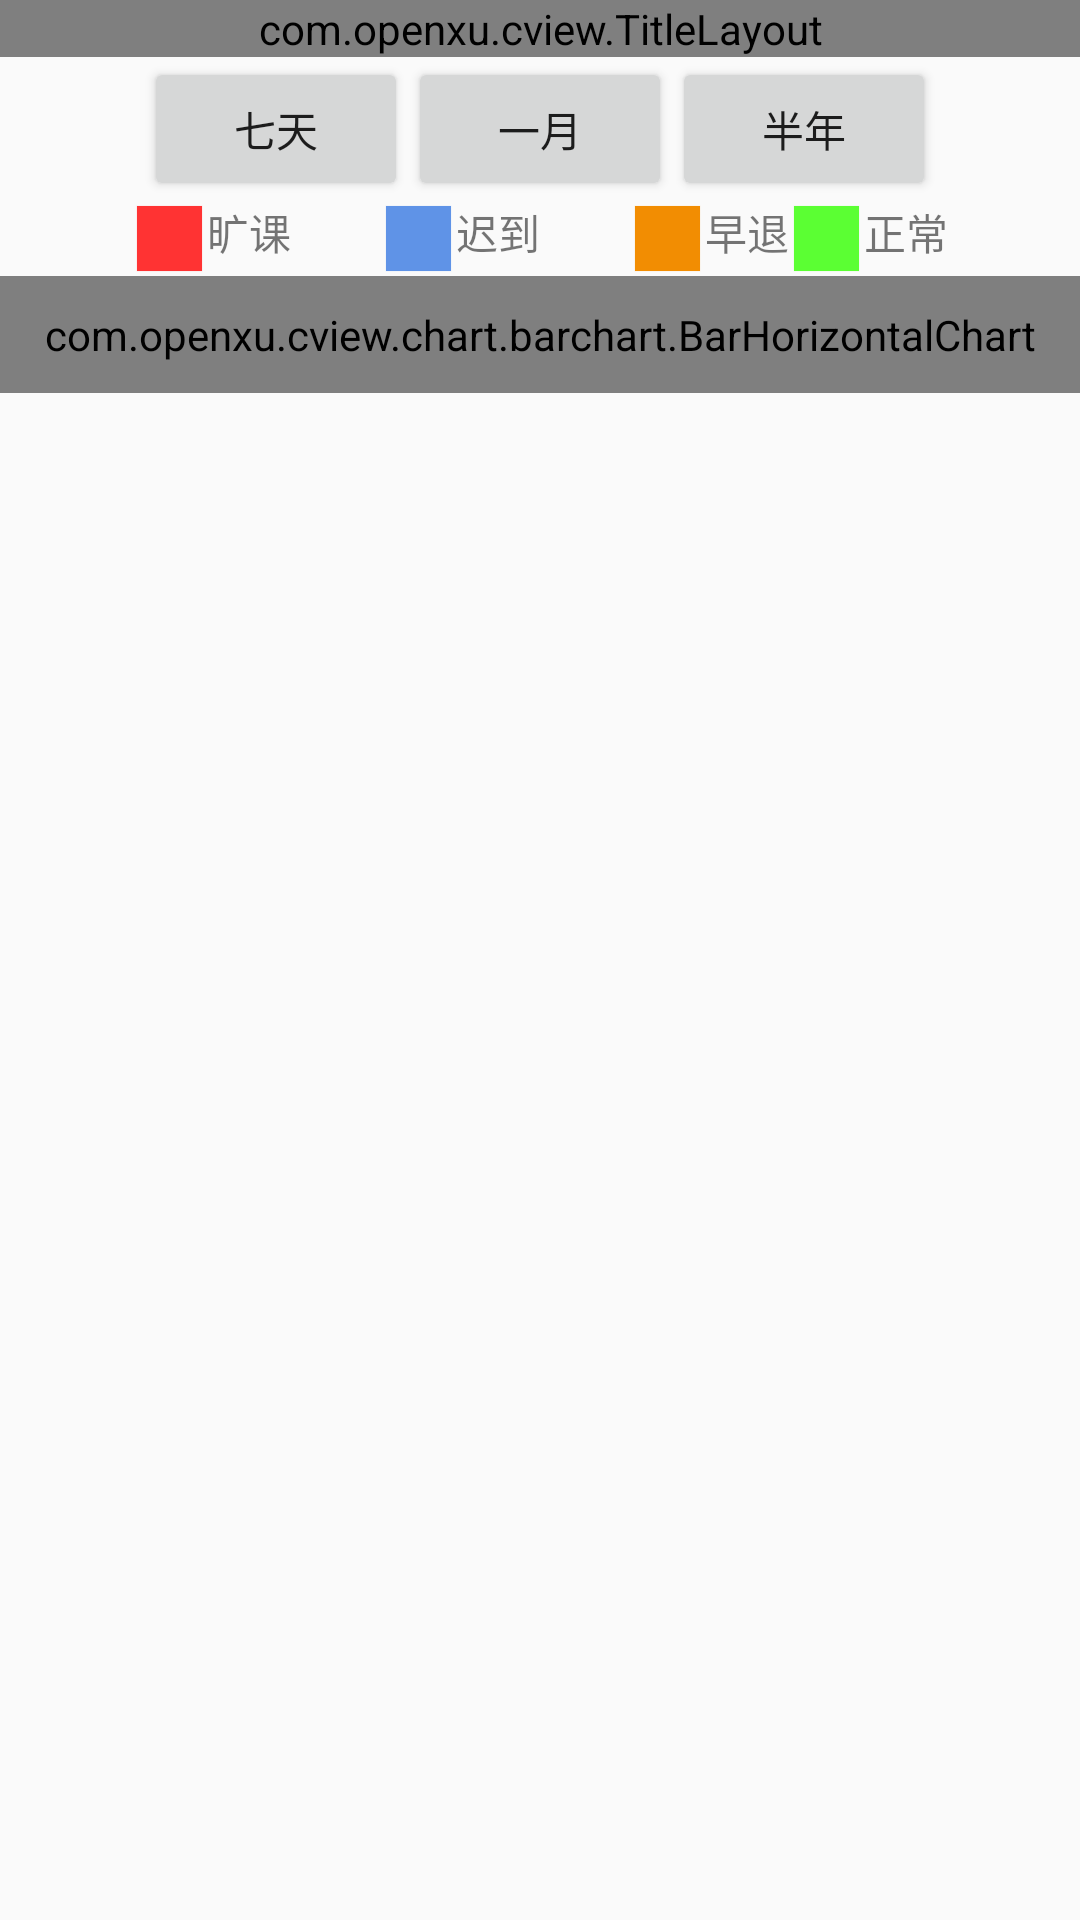

The Android layout XML behind this screen, and the referenced resources:
<!-- AndroidManifest.xml: application theme AppTheme -->
<!-- res/layout/activity_stack_view.xml -->
<?xml version="1.0" encoding="utf-8"?>
<LinearLayout
    xmlns:android="http://schemas.android.com/apk/res/android"
    xmlns:app="http://schemas.android.com/apk/res-auto"
    android:layout_width="match_parent"
    android:layout_height="match_parent"
    android:orientation="vertical">

    <com.openxu.cview.TitleLayout
        android:id="@+id/title_layout"
        style="@style/TitleDefStyle"
        android:layout_width="match_parent"
        android:layout_height="wrap_content"
        app:iconBack="@mipmap/btn_back"
        app:textcenter="考勤情况"/>

    <ScrollView
        android:layout_width="match_parent"
        android:layout_height="match_parent">

        <LinearLayout
            android:layout_width="match_parent"
            android:layout_height="match_parent"
            android:orientation="vertical">
            <LinearLayout
                android:layout_gravity="center_horizontal"
                android:layout_width="wrap_content"
                android:layout_height="0dp"
                android:layout_weight="0.05">

                <Button
                    android:onClick="SelectThirtyDay"
                    android:layout_width="wrap_content"
                    android:layout_height="wrap_content"
                    android:text="七天"
                    />
                <Button
                    android:onClick="SelectHalfOfYear"
                    android:layout_width="wrap_content"
                    android:layout_height="wrap_content"
                    android:text="一月"
                    />
                <Button
                    android:onClick="SelectOneYear"
                    android:layout_width="wrap_content"
                    android:layout_height="wrap_content"
                    android:text="半年"
                    />

            </LinearLayout>

        <LinearLayout
            android:layout_gravity="center_horizontal"
            android:layout_width="wrap_content"
            android:layout_height="0dp"
            android:layout_weight="0.05">

            <ImageView
                android:layout_width="25dp"
                android:layout_height="25dp"
                android:src="@drawable/red_square" />
            <TextView
                android:layout_width="wrap_content"
                android:layout_height="wrap_content"
                android:layout_marginRight="30dp"
                android:text="旷课"/>
            <ImageView
                android:layout_width="25dp"
                android:layout_height="25dp"
                android:src="@drawable/blue_square" />
            <TextView
                android:layout_width="wrap_content"
                android:layout_height="wrap_content"
                android:layout_marginRight="30dp"

                android:text="迟到"/>
            <ImageView
                android:layout_width="25dp"
                android:layout_height="25dp"
                android:src="@drawable/orange_square" />
            <TextView
                android:layout_width="wrap_content"
                android:layout_height="wrap_content"

                android:text="早退"/>
            <ImageView
                android:layout_width="25dp"
                android:layout_height="25dp"
                android:src="@drawable/green_square" />
            <TextView
                android:layout_width="wrap_content"
                android:layout_height="wrap_content"

                android:text="正常"/>
        </LinearLayout>

            <com.openxu.cview.chart.barchart.BarHorizontalChart
                android:id="@+id/chart"
                android:layout_width="match_parent"
                android:layout_height="0dp"
                android:layout_weight="0.9"

                android:background="#ffffff"
                android:padding="10dip" />




        </LinearLayout>
    </ScrollView>

</LinearLayout>
<!-- resources referenced by this layout -->
<resources>
  <!-- drawable blue_square: png bitmap (drawable, 1505 bytes) -->
  <!-- drawable green_square: png bitmap (drawable, 1501 bytes) -->
  <!-- drawable orange_square: png bitmap (drawable, 1498 bytes) -->
  <!-- drawable red_square: png bitmap (drawable, 1491 bytes) -->
  <style name="AppTheme" parent="Theme.AppCompat.Light.NoActionBar">
          
          <item name="colorPrimary">@color/colorPrimary</item>
          <item name="colorPrimaryDark">@color/colorPrimaryDark</item>
          <item name="colorAccent">@color/colorAccent</item>
          <item name="windowNoTitle">true</item>
          <item name="android:windowFullscreen">true</item>
      </style>
  <color name="colorPrimary">#3F51B5</color>
  <color name="colorPrimaryDark">#303F9F</color>
  <color name="colorAccent">#FF4081</color>
</resources>
